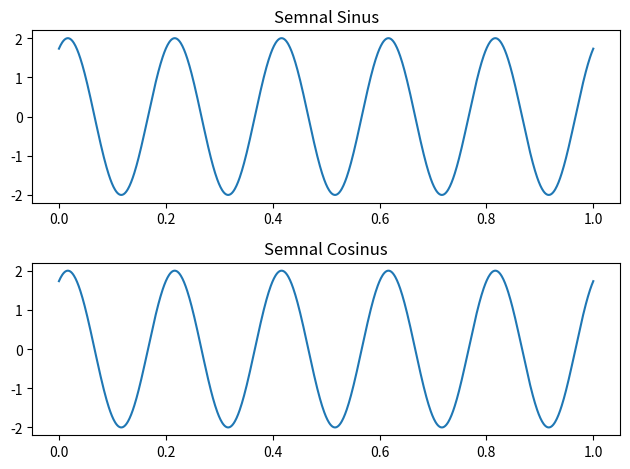

Python code for this plot:
import numpy as np
import matplotlib.pyplot as plt

A = 2
f = 5
phi = np.pi / 3

t = np.linspace(0, 1, 1000)

x_sin = A * np.sin(2 * np.pi * f * t + phi)

x_cos = A * np.cos(2 * np.pi * f * t + phi - np.pi / 2)

fig, axs = plt.subplots(2)
axs[0].plot(t, x_sin)
axs[0].set_title('Semnal Sinus')

axs[1].plot(t, x_cos)
axs[1].set_title('Semnal Cosinus')
plt.tight_layout()

plt.savefig('grafic_ex1.pdf')
plt.show()
